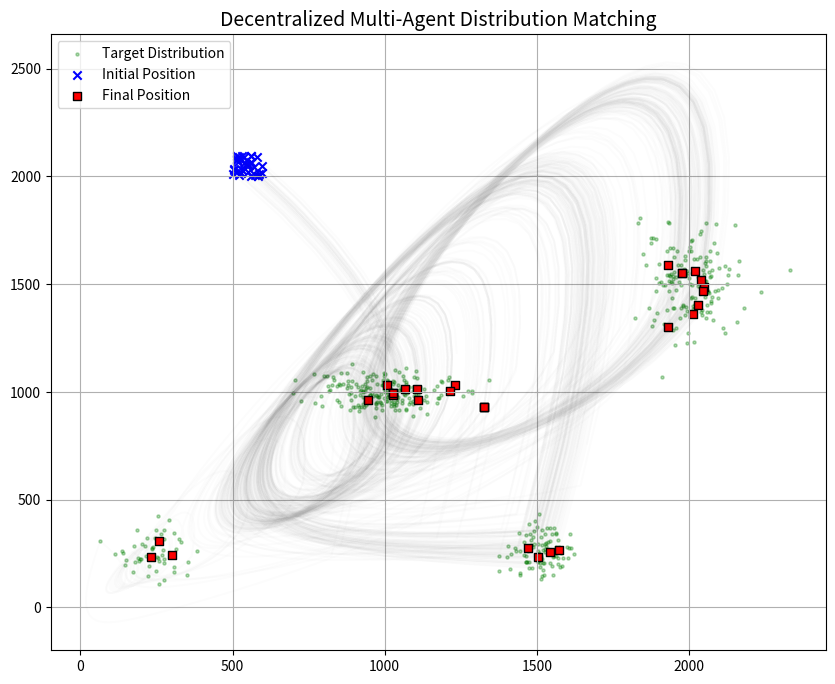

This figure's Python source:
import numpy as np
import matplotlib.pyplot as plt
plt.close('all')

# Seed for reproducibility
np.random.seed(42)

def wasserstein_distance(pos, target_samples, target_weights, ap_weight):
    """
    Computes the Wasserstein distance, updates target weights, and finds the optimal target point (ystar).
    """
    # Calculate Euclidean distances
    dist_map = np.sqrt(np.sum((target_samples - pos)**2, axis=1))
    # Sort indices by distance
    sorted_indices = np.argsort(dist_map)
    
    W = 0.0
    updated_weights = target_weights.copy()
    ystar = np.zeros(2)
    contrib_weights = np.zeros(len(target_weights))
    
    rem_ap_weight = ap_weight  # Remaining capacity
    for idx in sorted_indices:
        target_val = updated_weights[idx]
        # Determine the amount of mass to capture
        deduct = min(rem_ap_weight, target_val)
        
        W += deduct * dist_map[idx]
        updated_weights[idx] -= deduct
        rem_ap_weight -= deduct
        contrib_weights[idx] += deduct
        
        if rem_ap_weight <= 1e-12:
            break
            
    # Calculate the centroid (ystar)
    if np.sum(contrib_weights) > 0:
        ystar = np.sum(target_samples * contrib_weights[:, np.newaxis], axis=0) / np.sum(contrib_weights)
    else:
        ystar = pos.copy()
        
    return W, updated_weights, ystar

# --- Simulation Parameters ---
ap_num = 30
iterations = 20
T = 50
comm_range = 20  # Communication range for consensus
decay_const = 0.99
num_target_points = 500

# --- Initialization of Agent Positions ---
sample_positions = np.zeros((ap_num, 2))
sample_positions[:, 0] = 500 + 100 * np.random.rand(ap_num)
sample_positions[:, 1] = 2000 + 100 * np.random.rand(ap_num)
init_pos = sample_positions.copy()

# --- Generate Reference Target Distribution (Mixture of 4 Gaussians) ---
a = [0.1, 0.3, 0.4, 0.2]
counts = [int(num_target_points * x) for x in a]
if sum(counts) < num_target_points: 
    counts[-1] += (num_target_points - sum(counts))

t_samples = []
t_samples.append(np.random.multivariate_normal([50, 50], [[200, 0], [0, 200]], counts[0]))
t_samples.append(np.random.multivariate_normal([400, 300], [[300, 0], [0, 700]], counts[1]))
t_samples.append(np.random.multivariate_normal([200, 200], [[500, 0], [0, 100]], counts[2]))
t_samples.append(np.random.multivariate_normal([300, 50], [[100, 20], [20, 200]], counts[3]))
target_samples = 5.0 * np.vstack(t_samples)

# --- Initialize Target Weights ---
init_target_weights = np.ones(num_target_points) / num_target_points
agent_target_weights = [init_target_weights.copy() for _ in range(ap_num)]

# --- System Dynamics and Control Precomputation ---
A = np.array([[0.9, 0.1], [0, 0.9]])
B = np.array([[0], [0.1]])

Phi_T = np.zeros((2, T))
for i in range(1, T + 1):
    Phi_T[:, (i-1):(i)] = np.linalg.matrix_power(A, T-i) @ B

Gamma_T = Phi_T @ Phi_T.T
Gamma_T_pinv = np.linalg.pinv(Gamma_T)

# Logging structures
x_traj = np.zeros((T * iterations, ap_num))
y_traj = np.zeros((T * iterations, ap_num))
received_weights_log = [None] * iterations

# --- Main Optimization Loop ---
for iter_idx in range(iterations):
    print(f"Iteration: {iter_idx + 1}")
    
    # Initialize log for this iteration
    received_weights_log[iter_idx] = [[None for _ in range(ap_num)] for _ in range(ap_num)]
    
    # 1. Sequential Target Assignment Phase
    for i in range(ap_num):
        pos = sample_positions[i, :]
        _, updated_w, ystar = wasserstein_distance(pos, target_samples, agent_target_weights[i], 1/ap_num)
        agent_target_weights[i] = updated_w
        
        # Min-consensus within comm_range
        for k in range(ap_num):
            for j in range(k+1, ap_num):
                if np.linalg.norm(sample_positions[k,:] - sample_positions[j,:]) < comm_range:
                    # Log received weights and perform consensus
                    received_weights_log[iter_idx][k][j] = agent_target_weights[j].copy()
                    received_weights_log[iter_idx][j][k] = agent_target_weights[k].copy()
                    
                    min_w = np.minimum(agent_target_weights[k], agent_target_weights[j])
                    agent_target_weights[k] = min_w
                    agent_target_weights[j] = min_w
        
        # 2. Control Execution Phase
        U_star = Phi_T.T @ Gamma_T_pinv @ (ystar.reshape(2,1) - np.linalg.matrix_power(A, T) @ pos.reshape(2,1))
        
        curr_x = pos.copy().reshape(2,1)
        for k_step in range(T):
            x_traj[iter_idx*T + k_step, i] = curr_x[0,0]
            y_traj[iter_idx*T + k_step, i] = curr_x[1,0]
            u_val = U_star[k_step, 0]
            curr_x = A @ curr_x + B * u_val
            
        sample_positions[i, :] = curr_x.flatten()

    # 3. Memory-augmented initialization
    # Exchange past information between agents outside comm_range
    for i in range(ap_num):
        new_base_w = init_target_weights.copy()
        if iter_idx > 0:
            memory_list = []
            for j in range(ap_num):
                if i != j:
                    if np.linalg.norm(sample_positions[i,:] - sample_positions[j,:]) > comm_range:
                        past_info = received_weights_log[iter_idx-1][i][j]
                        if past_info is not None:
                            memory_list.append(past_info)
            
            if memory_list:
                memory_min = np.min(np.array(memory_list), axis=0)
                new_base_w += decay_const * (memory_min - init_target_weights)
        
        agent_target_weights[i] = new_base_w

# --- Final Visualization ---
plt.figure(figsize=(10, 8))
plt.scatter(target_samples[:, 0], target_samples[:, 1], s=5, c='g', alpha=0.3, label='Target Distribution')
plt.scatter(init_pos[:, 0], init_pos[:, 1], marker='x', c='b', label='Initial Position')
plt.scatter(sample_positions[:, 0], sample_positions[:, 1], marker='s', c='r', edgecolors='k', label='Final Position')

for i in range(ap_num):
    plt.plot(x_traj[:, i], y_traj[:, i], 'k-', alpha=0.01)

plt.grid(True)
plt.legend()
plt.title("Decentralized Multi-Agent Distribution Matching", fontsize=14)
plt.show()
